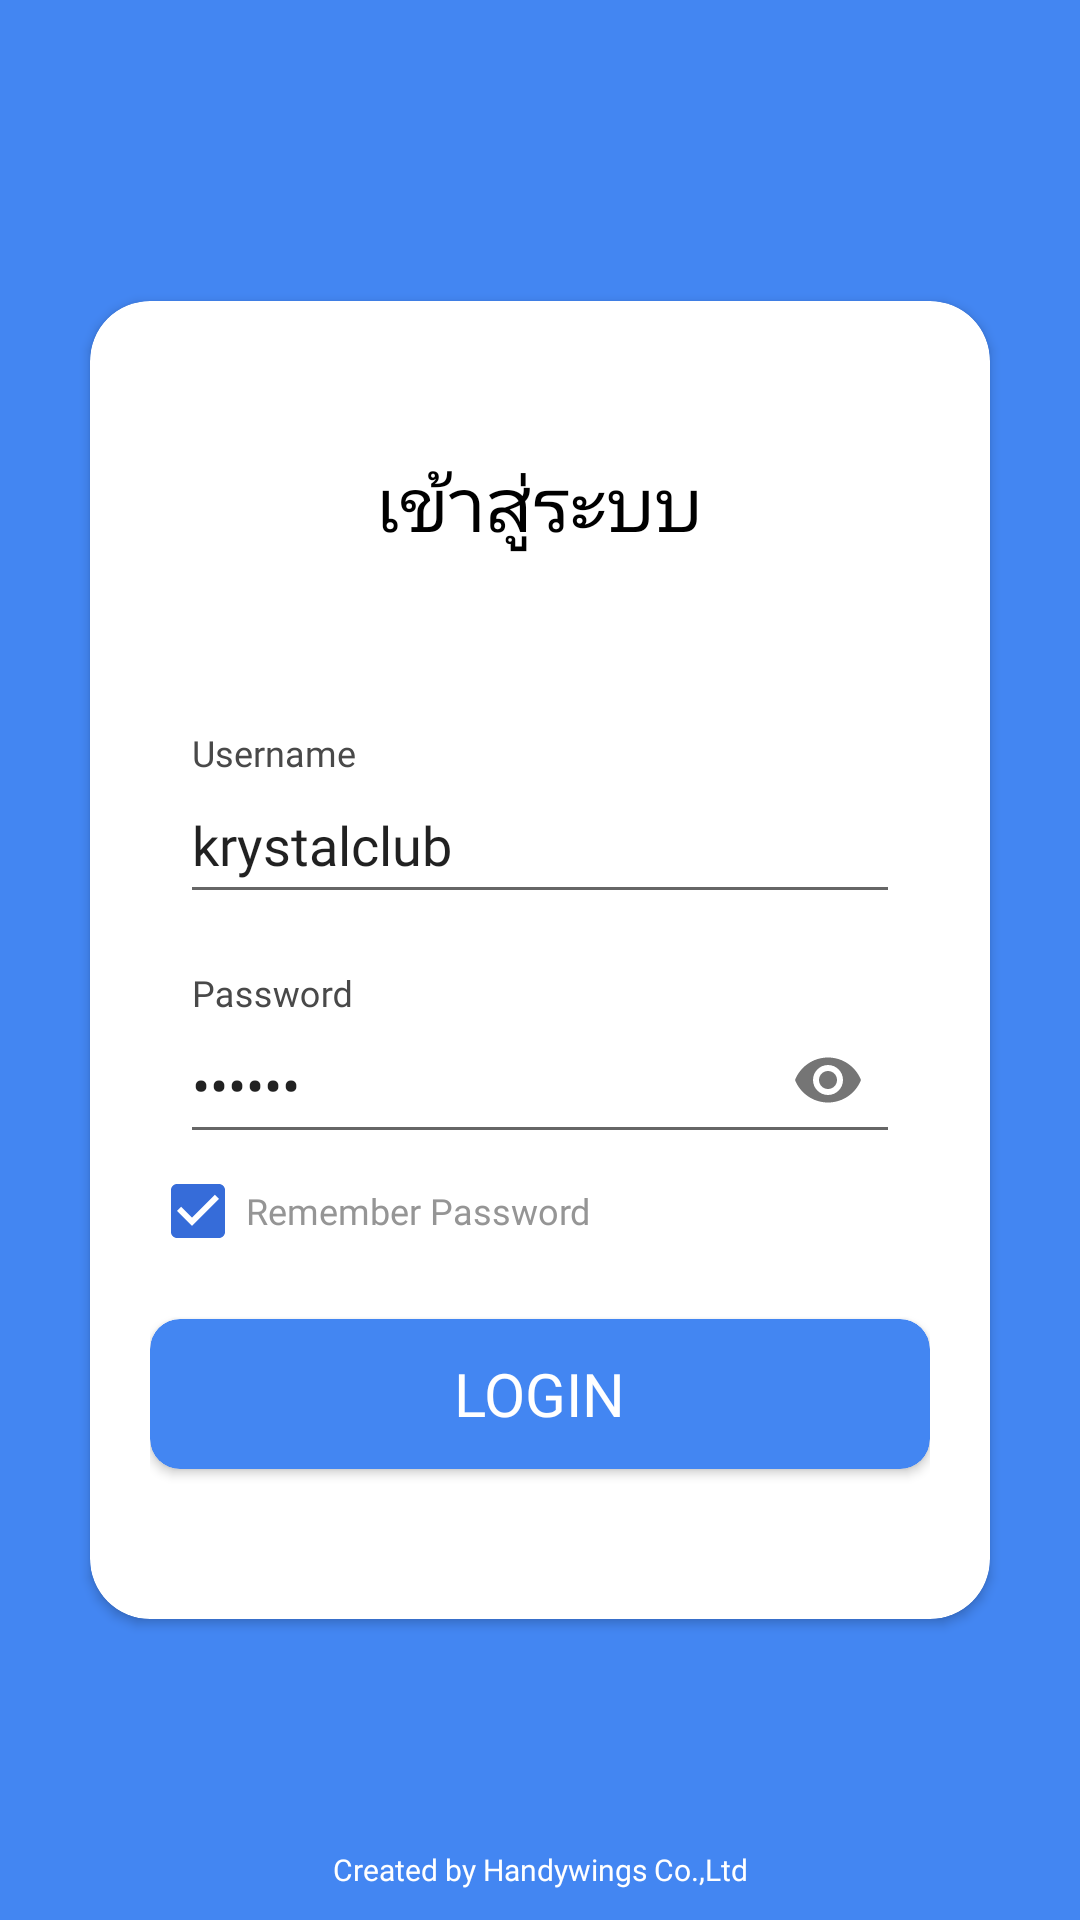

Reconstruct the res/layout file that produces this screen, plus the resources it refers to.
<!-- AndroidManifest.xml: application theme AppTheme -->
<!-- res/layout/activity_logiin.xml -->
<?xml version="1.0" encoding="utf-8"?>
<ScrollView
    xmlns:android="http://schemas.android.com/apk/res/android"
    xmlns:app="http://schemas.android.com/apk/res-auto"
    xmlns:tools="http://schemas.android.com/tools"
    android:layout_width="match_parent"
    android:layout_height="match_parent"
    android:fillViewport="true"
    tools:context=".activty.LoginActivity">

    <LinearLayout
        android:layout_width="match_parent"
        android:layout_height="match_parent"
        android:orientation="vertical">

        <RelativeLayout
            android:layout_width="match_parent"
            android:layout_height="match_parent"
            android:background="@color/colorMain">

            <android.support.v7.widget.CardView
                android:layout_width="match_parent"
                android:layout_height="wrap_content"
                android:layout_centerInParent="true"
                android:layout_marginLeft="30dp"
                android:layout_marginRight="30dp"
                app:cardBackgroundColor="@color/white"
                app:cardCornerRadius="20dp">

                <LinearLayout
                    android:layout_width="match_parent"
                    android:layout_height="match_parent"
                    android:orientation="vertical"
                    android:padding="20dp">


                    <TextView
                        android:layout_width="wrap_content"
                        android:layout_height="wrap_content"
                        android:layout_gravity="center"
                        android:layout_marginTop="30dp"
                        android:text="เข้าสู่ระบบ"
                        android:fontFamily="@font/prompt_regular"
                        android:textColor="@color/black"
                        android:textSize="25dp"/>


                    <android.support.design.widget.TextInputLayout
                        android:layout_width="match_parent"
                        android:layout_height="60dp"
                        android:layout_gravity="center"
                        android:layout_marginTop="60dp"
                        android:textColorHint="#494949"
                        android:paddingLeft="10dp"
                        android:paddingRight="10dp">

                        <android.support.design.widget.TextInputEditText
                            android:id="@+id/userId"
                            android:layout_width="match_parent"
                            android:layout_height="match_parent"
                            android:fontFamily="@font/prompt_regular"
                            android:hint="Username"
                            android:text="@string/user"
                            android:drawableRight="@drawable/ic_action_user"
                            android:focusable="false"
                            android:paddingRight="10dp"
                            android:singleLine="true"/>

                    </android.support.design.widget.TextInputLayout>


                    <android.support.design.widget.TextInputLayout
                        android:layout_width="match_parent"
                        android:layout_height="60dp"
                        android:layout_gravity="center"
                        android:layout_marginTop="20dp"
                        android:textColorHint="#494949"
                        android:paddingLeft="10dp"
                        android:paddingRight="10dp"
                        app:passwordToggleEnabled="true">

                        <android.support.design.widget.TextInputEditText
                            android:id="@+id/passId"
                            android:layout_width="match_parent"
                            android:layout_height="match_parent"
                            android:inputType="textPassword"
                            android:fontFamily="@font/prompt_regular"
                            android:hint="Password"
                            android:text="@string/pass"
                            android:focusable="false"
                            android:singleLine="true"/>

                    </android.support.design.widget.TextInputLayout>

                    <CheckBox
                        android:id="@+id/cbRemember"
                        android:layout_marginTop="3dp"
                        android:layout_width="match_parent"
                        android:layout_height="wrap_content"
                        android:text="Remember Password"
                        android:fontFamily="@font/prompt_regular"
                        android:checked="true"
                        android:textSize="12dp"
                        android:textColor="#959595" />


                    <android.support.v7.widget.CardView
                        android:id="@+id/btnLogin"
                        android:layout_width="match_parent"
                        android:layout_height="50dp"
                        android:layout_marginTop="20dp"
                        android:layout_marginBottom="30dp"
                        app:cardBackgroundColor="@color/colorMain"
                        app:cardCornerRadius="10dp">

                        <TextView
                            android:id="@+id/tvLogin"
                            android:layout_width="wrap_content"
                            android:layout_height="wrap_content"
                            android:layout_gravity="center"
                            android:fontFamily="@font/prompt_regular"
                            android:text="LOGIN"
                            android:textColor="@color/white"
                            android:textSize="20dp" />

                    </android.support.v7.widget.CardView>

                </LinearLayout>


            </android.support.v7.widget.CardView>


            <TextView
                android:layout_width="match_parent"
                android:layout_height="wrap_content"
                android:layout_alignParentBottom="true"
                android:text="@string/textCreateByhdw"
                style="@style/creditHdw" />

        </RelativeLayout>

    </LinearLayout>

</ScrollView>
<!-- resources referenced by this layout -->
<resources>
  <color name="black">#000000</color>
  <color name="colorMain">#4386f2</color>
  <color name="white">#FFFFFF</color>
  <string name="pass">kt1688</string>
  <string name="textCreateByhdw">Created by Handywings Co.,Ltd</string>
  <string name="user">krystalclub</string>
  <style name="creditHdw">
          <item name="android:layout_marginBottom">10dp</item>
          <item name="android:gravity">center</item>
          <item name="android:fontFamily">@font/prompt_regular</item>
          <item name="android:textColor">@color/white</item>
          <item name="android:textSize">10dp</item>
      </style>
  <style name="AppTheme" parent="Theme.AppCompat.Light.NoActionBar">
          
          <item name="colorPrimary">@color/colorMain</item>
          <item name="colorPrimaryDark">@color/colorPrimaryDark</item>
          <item name="colorAccent">@color/colorAccent</item>
  
      </style>
  <color name="colorPrimaryDark">#000000</color>
  <color name="colorAccent">#366cd9</color>
</resources>
